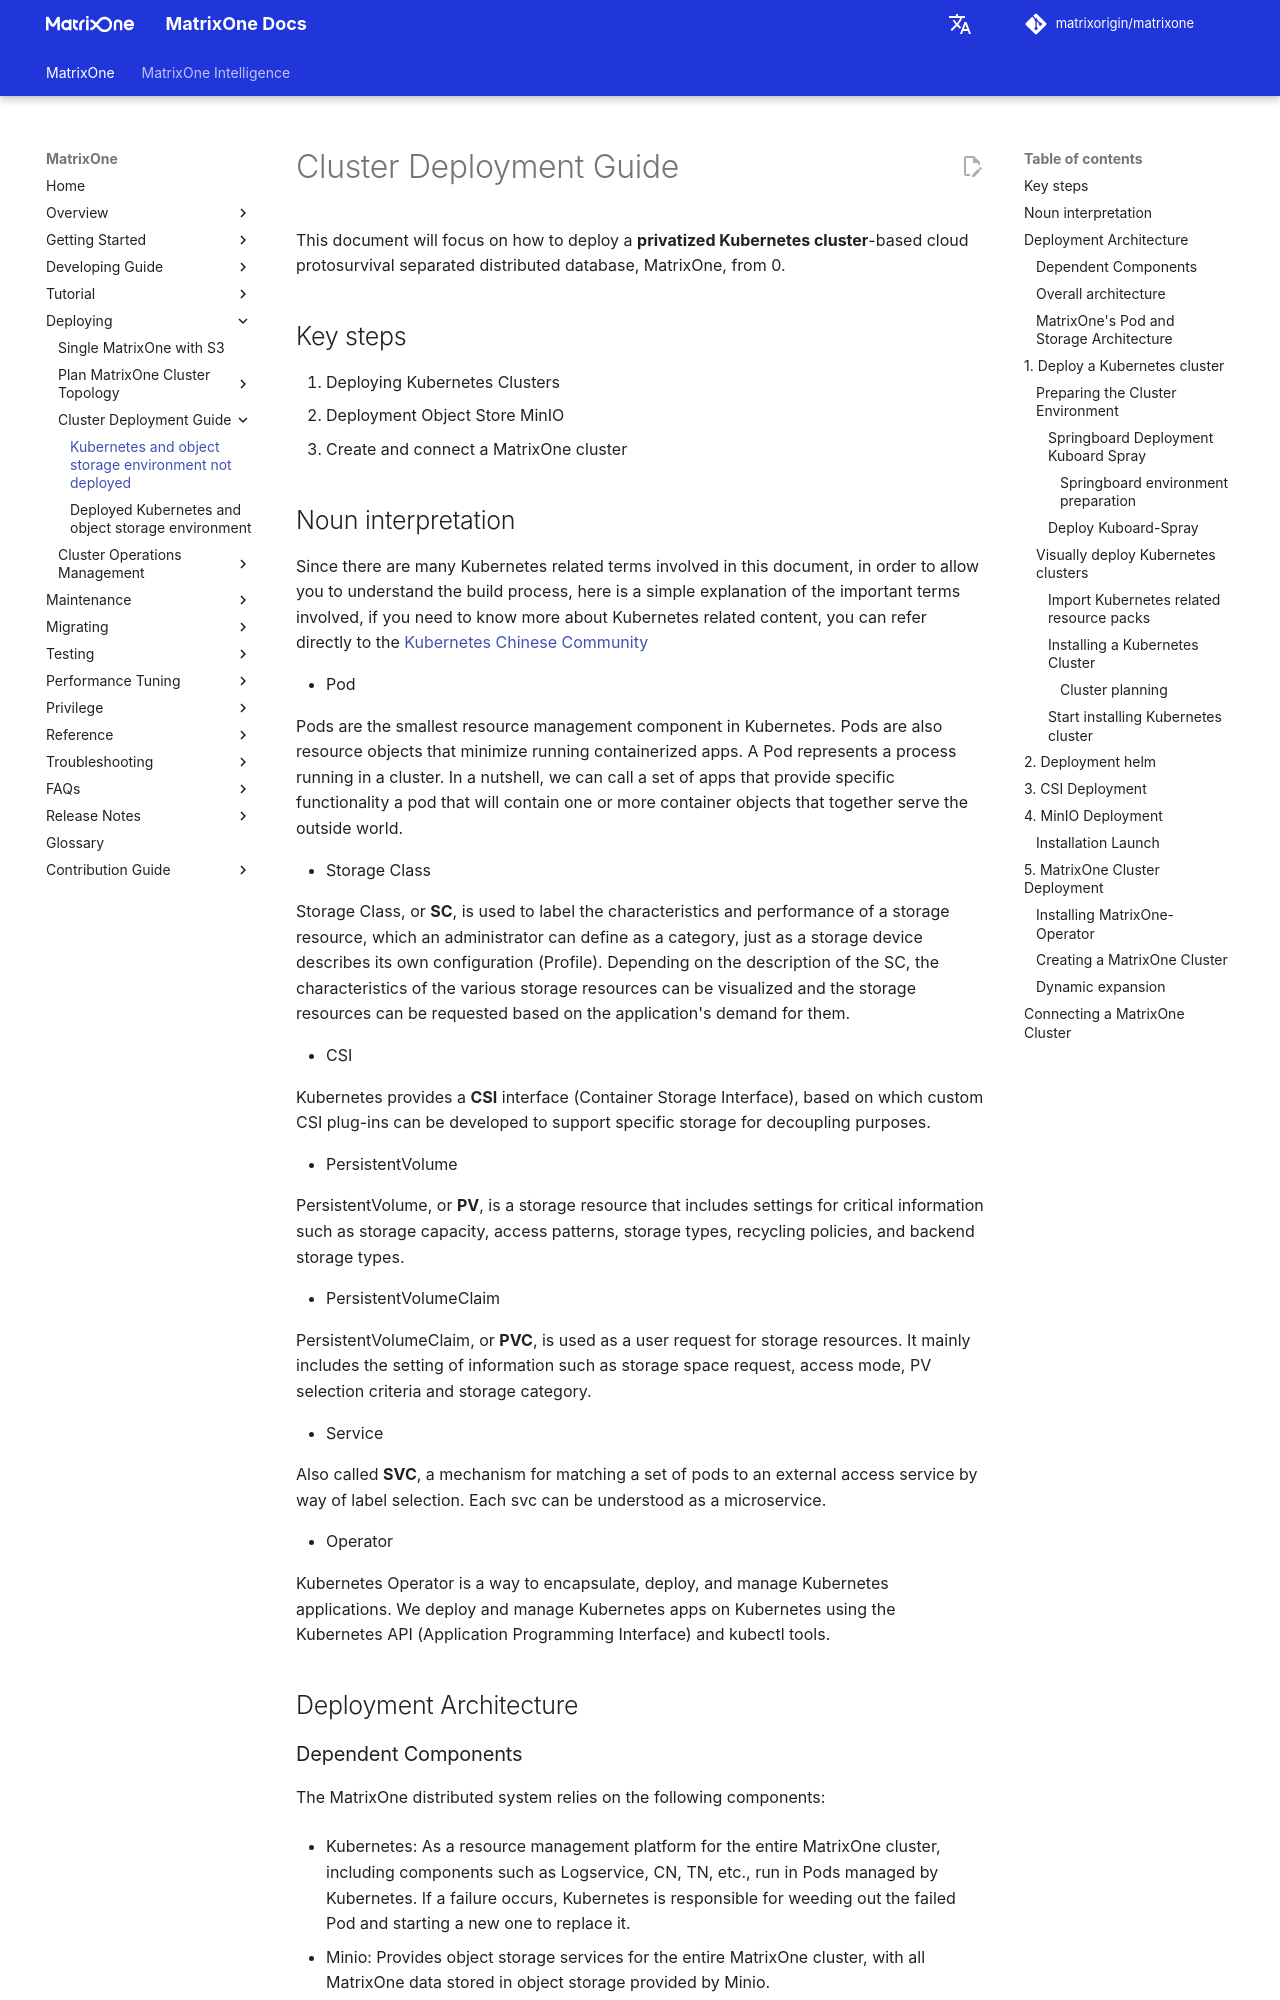

repository: matrixorigin/matrixorigin.io · page: v26.3.0.13/MatrixOne/Deploy/deploy-Matrixone-cluster/deploy-MatrixOne-cluster-without-k8/index.html · generator: mkdocs

# Cluster Deployment Guide

This document will focus on how to deploy a **privatized Kubernetes cluster**-based cloud protosurvival separated distributed database, MatrixOne, from 0.

## Key steps

1. Deploying Kubernetes Clusters
2. Deployment Object Store MinIO  
3. Create and connect a MatrixOne cluster

## Noun interpretation

Since there are many Kubernetes related terms involved in this document, in order to allow you to understand the build process, here is a simple explanation of the important terms involved, if you need to know more about Kubernetes related content, you can refer directly to the [Kubernetes Chinese Community](http://docs.kubernetes.org.cn/)

- Pod

   Pods are the smallest resource management component in Kubernetes. Pods are also resource objects that minimize running containerized apps. A Pod represents a process running in a cluster. In a nutshell, we can call a set of apps that provide specific functionality a pod that will contain one or more container objects that together serve the outside world.

- Storage Class

   Storage Class, or **SC**, is used to label the characteristics and performance of a storage resource, which an administrator can define as a category, just as a storage device describes its own configuration (Profile). Depending on the description of the SC, the characteristics of the various storage resources can be visualized and the storage resources can be requested based on the application's demand for them.

- CSI

   Kubernetes provides a **CSI** interface (Container Storage Interface), based on which custom CSI plug-ins can be developed to support specific storage for decoupling purposes.

- PersistentVolume

   PersistentVolume, or **PV**, is a storage resource that includes settings for critical information such as storage capacity, access patterns, storage types, recycling policies, and backend storage types.

- PersistentVolumeClaim

   PersistentVolumeClaim, or **PVC**, is used as a user request for storage resources. It mainly includes the setting of information such as storage space request, access mode, PV selection criteria and storage category.

- Service

   Also called **SVC**, a mechanism for matching a set of pods to an external access service by way of label selection. Each svc can be understood as a microservice.

- Operator

   Kubernetes Operator is a way to encapsulate, deploy, and manage Kubernetes applications. We deploy and manage Kubernetes apps on Kubernetes using the Kubernetes API (Application Programming Interface) and kubectl tools.

## Deployment Architecture

### Dependent Components

The MatrixOne distributed system relies on the following components:

- Kubernetes: As a resource management platform for the entire MatrixOne cluster, including components such as Logservice, CN, TN, etc., run in Pods managed by Kubernetes. If a failure occurs, Kubernetes is responsible for weeding out the failed Pod and starting a new one to replace it.

- Minio: Provides object storage services for the entire MatrixOne cluster, with all MatrixOne data stored in object storage provided by Minio.

In addition, for container management and orchestration on Kubernetes, we need the following plugins:

- Helm:Helm is a package management tool for managing Kubernetes applications, similar to APT for Ubuntu and YUM for CentOS. It is used to manage preconfigured installation package resources called Charts.

- local-path-provisioner: As a plug-in in Kubernetes that implements the CSI (Container Storage Interface) interface, local-path-provisioner is responsible for creating persistent volumes (PVs) for the Pods and Minio of each component of MatrixOne for persistent storage of data.
